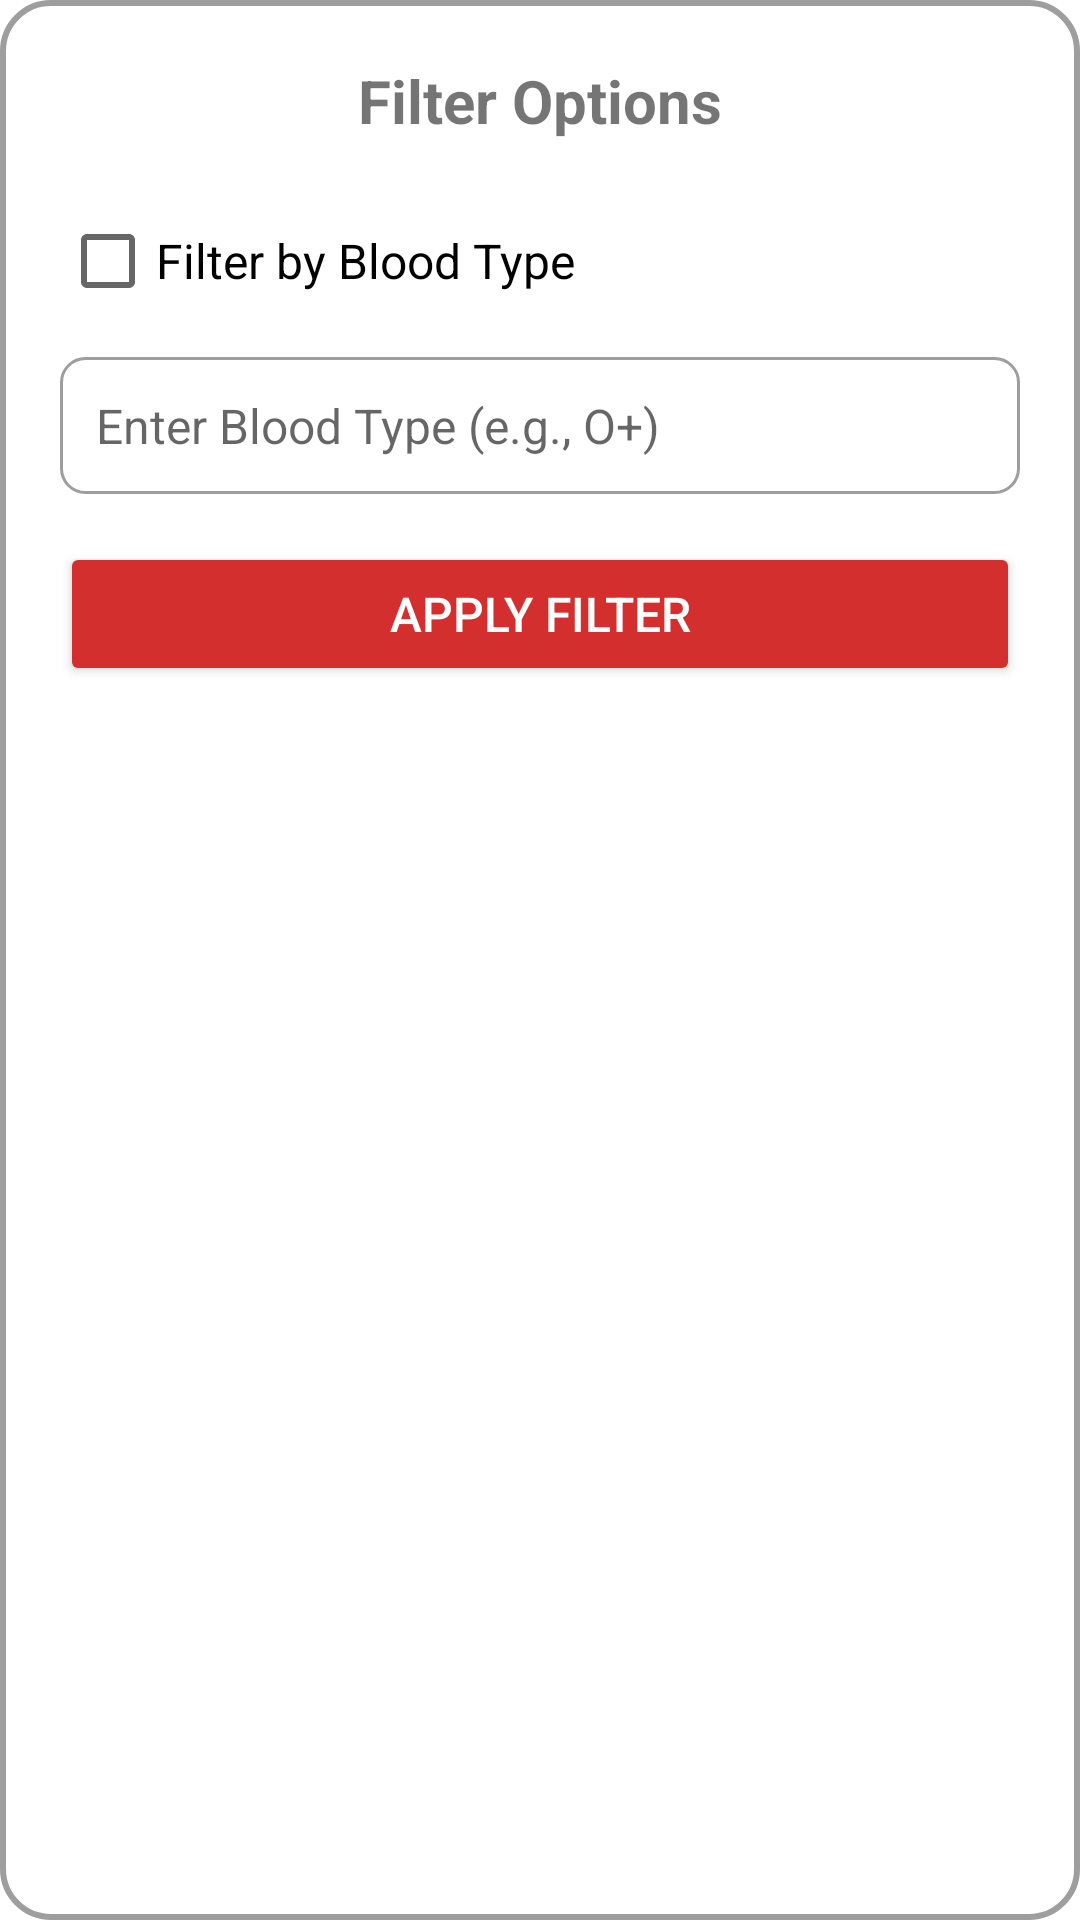

Layout XML and referenced resources for this Android screen:
<!-- AndroidManifest.xml: application theme Theme.ASM2 -->
<!-- res/layout/filter_dialog.xml -->
<LinearLayout xmlns:android="http://schemas.android.com/apk/res/android"
    android:layout_width="match_parent"
    android:layout_height="wrap_content"
    android:orientation="vertical"
    android:background="@drawable/dialog_background"
    android:padding="20dp"
    android:minWidth="300dp"
    android:minHeight="200dp">

    
    <TextView
        android:layout_width="wrap_content"
        android:layout_height="wrap_content"
        android:text="Filter Options"
        android:textSize="20sp"
        android:textStyle="bold"
        android:layout_gravity="center_horizontal"
        android:layout_marginBottom="16dp" />

    
    <CheckBox
        android:id="@+id/filterBloodType"
        android:layout_width="match_parent"
        android:layout_height="wrap_content"
        android:text="Filter by Blood Type"
        android:textSize="16sp" />

    <EditText
        android:id="@+id/bloodTypeInput"
        android:layout_width="match_parent"
        android:layout_height="wrap_content"
        android:hint="Enter Blood Type (e.g., O+)"
        android:background="@drawable/edittext_background"
        android:padding="12dp"
        android:layout_marginTop="8dp"
        android:textColor="@android:color/black"
        android:textSize="16sp" />

    
    <Button
        android:id="@+id/applyFilterButton"
        android:layout_width="match_parent"
        android:layout_height="wrap_content"
        android:text="Apply Filter"
        android:backgroundTint="@color/red_700"
        android:textColor="@android:color/white"
        android:padding="12dp"
        android:textSize="16sp"
        android:layout_marginTop="16dp"
        android:elevation="4dp" />
</LinearLayout>
<!-- resources referenced by this layout -->
<resources>
  <color name="red_700">#D32F2F</color>
  <!-- drawable dialog_background (drawable) -->
  <shape xmlns:android="http://schemas.android.com/apk/res/android">
      <solid android:color="@android:color/white" />
      <corners android:radius="16dp" />
      <padding android:left="8dp" android:top="8dp" android:right="8dp" android:bottom="8dp" />
      <stroke android:width="2dp" android:color="@color/gray" />
  </shape>
  <!-- drawable edittext_background (drawable) -->
  <shape xmlns:android="http://schemas.android.com/apk/res/android">
      <solid android:color="@android:color/white" />
      <corners android:radius="8dp" />
      <stroke android:width="1dp" android:color="@color/gray" />
  </shape>
  <style name="Theme.ASM2" parent="Theme.MaterialComponents.DayNight.DarkActionBar">
          
          <item name="colorPrimary">@color/red_700</item>
          <item name="colorPrimaryVariant">@color/purple_700</item>
          <item name="colorOnPrimary">@color/white</item>
          
          <item name="colorSecondary">@color/teal_200</item>
          <item name="colorSecondaryVariant">@color/teal_700</item>
          <item name="colorOnSecondary">@color/black</item>
          
          <item name="android:statusBarColor">?attr/colorPrimaryVariant</item>
          
      </style>
  <color name="gray">#9E9E9E</color>
  <color name="purple_700">#FF3700B3</color>
  <color name="white">#FFFFFFFF</color>
  <color name="teal_200">#FF03DAC5</color>
  <color name="teal_700">#FF018786</color>
  <color name="black">#FF000000</color>
</resources>
